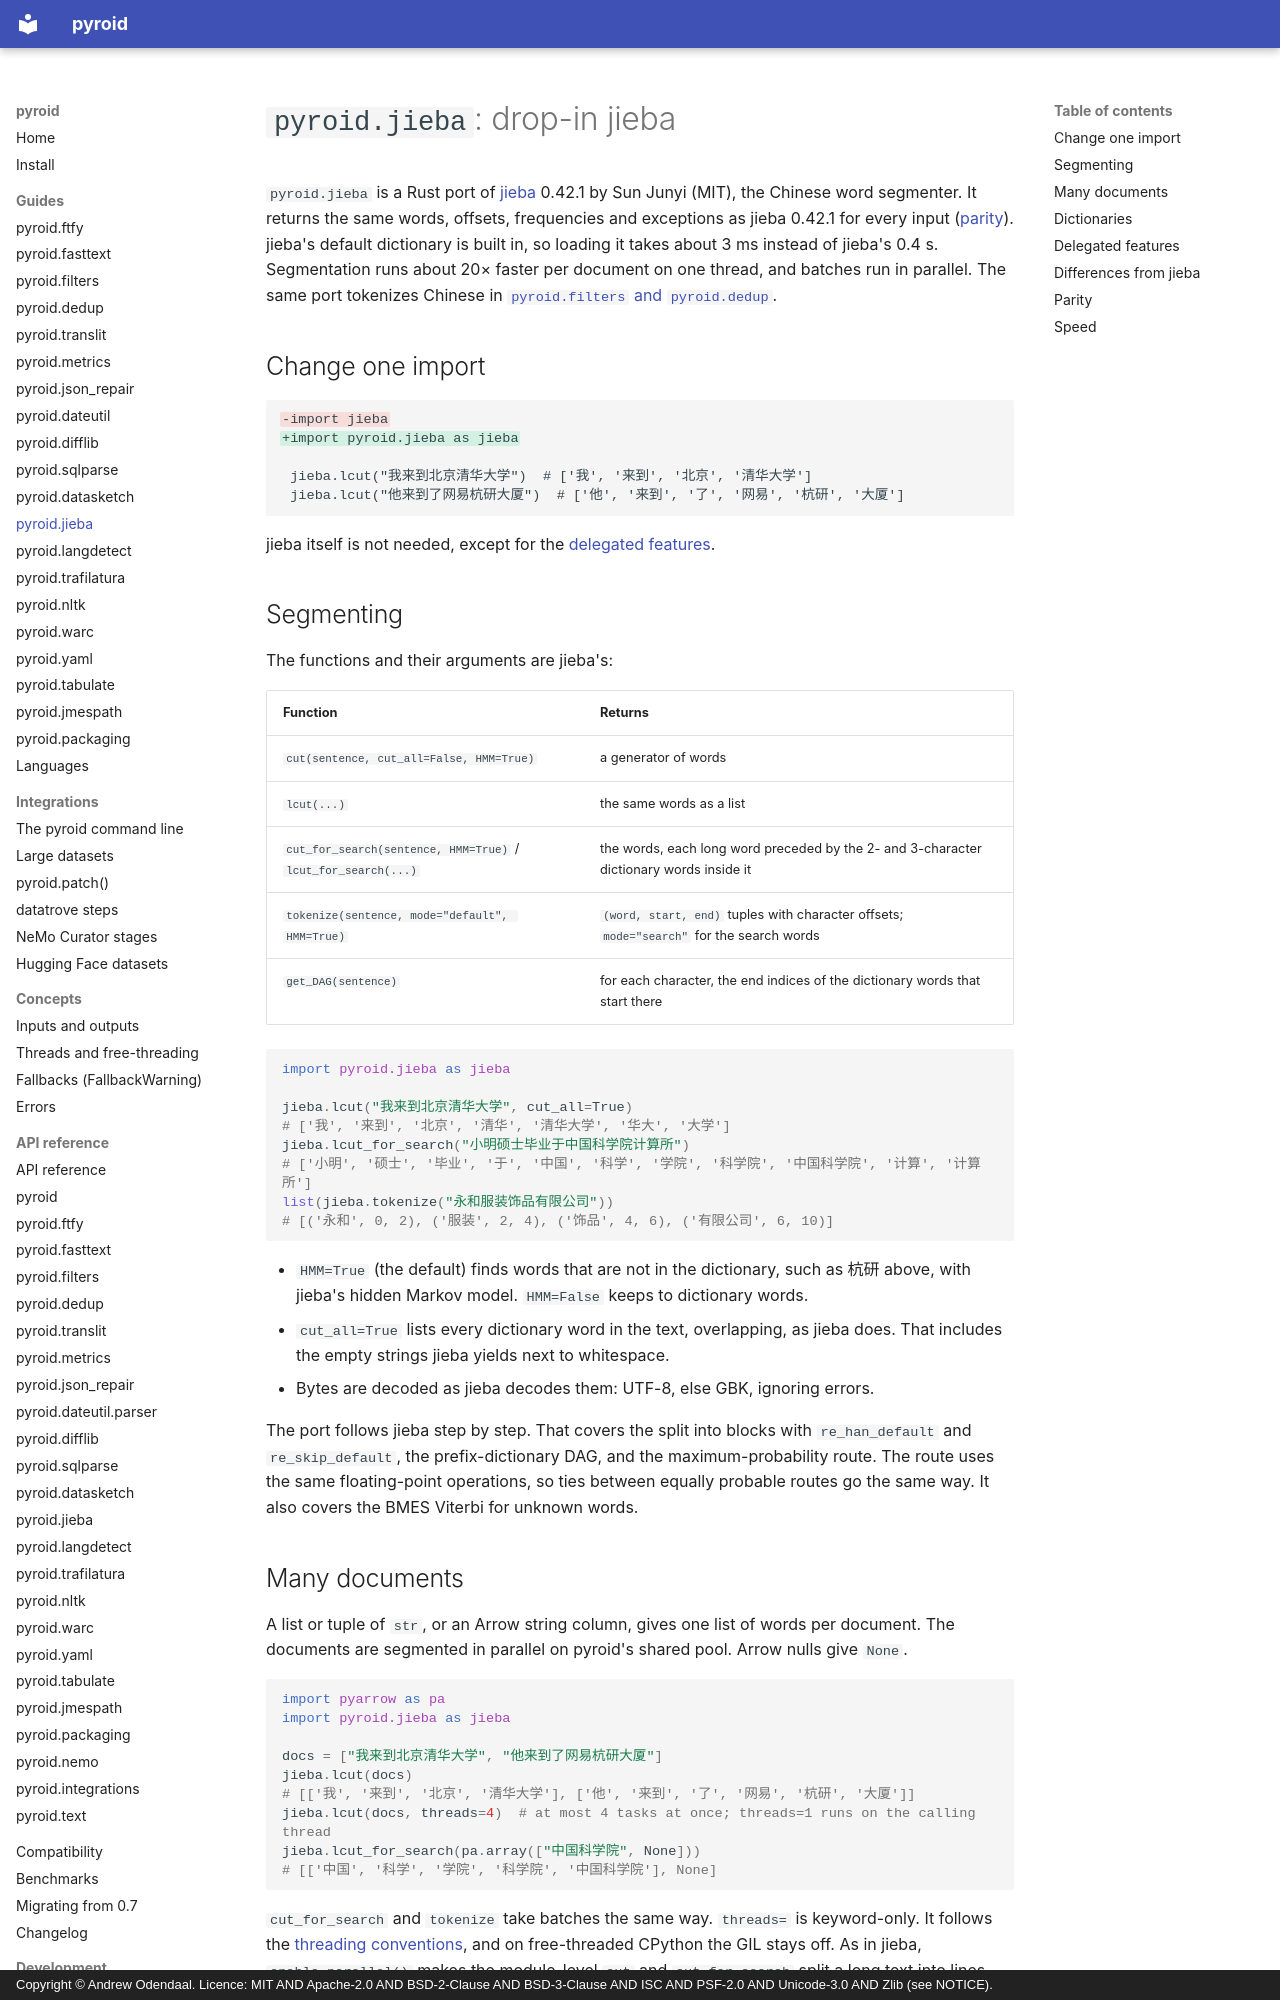

repository: ao/pyroid · page: guides/jieba/index.html · generator: mkdocs · copyright: Copyright © Andrew Odendaal. Licence: MIT AND Apache-2.0 AND BSD-2-Clause AND BSD-3-Clause AND ISC AND PSF-2.0 AND Unicode-3.0 AND Zlib (see NOTICE).

# `pyroid.jieba`: drop-in jieba

`pyroid.jieba` is a Rust port of [jieba](https://github.com/fxsjy/jieba) 0.42.1 by Sun Junyi
(MIT), the Chinese word segmenter. It returns the same words, offsets, frequencies and exceptions
as jieba 0.42.1 for every input ([parity](../compatibility.md#jieba)). jieba's default dictionary
is built in, so loading it takes about 3 ms instead of jieba's 0.4 s. Segmentation runs about 20×
faster per document on one thread, and batches run in parallel. The same port tokenizes Chinese in
[`pyroid.filters` and `pyroid.dedup`](languages.md).

## Change one import

```diff
-import jieba
+import pyroid.jieba as jieba

 jieba.lcut("我来到北京清华大学")  # ['我', '来到', '北京', '清华大学']
 jieba.lcut("他来到了网易杭研大厦")  # ['他', '来到', '了', '网易', '杭研', '大厦']
```

jieba itself is not needed, except for the [delegated features](#delegated-features).

## Segmenting

The functions and their arguments are jieba's:

| Function | Returns |
|---|---|
| `cut(sentence, cut_all=False, HMM=True)` | a generator of words |
| `lcut(...)` | the same words as a list |
| `cut_for_search(sentence, HMM=True)` / `lcut_for_search(...)` | the words, each long word preceded by the 2- and 3-character dictionary words inside it |
| `tokenize(sentence, mode="default", HMM=True)` | `(word, start, end)` tuples with character offsets; `mode="search"` for the search words |
| `get_DAG(sentence)` | for each character, the end indices of the dictionary words that start there |

```python
import pyroid.jieba as jieba

jieba.lcut("我来到北京清华大学", cut_all=True)
# ['我', '来到', '北京', '清华', '清华大学', '华大', '大学']
jieba.lcut_for_search("小明硕士毕业于中国科学院计算所")
# ['小明', '硕士', '毕业', '于', '中国', '科学', '学院', '科学院', '中国科学院', '计算', '计算所']
list(jieba.tokenize("永和服装饰品有限公司"))
# [('永和', 0, 2), ('服装', 2, 4), ('饰品', 4, 6), ('有限公司', 6, 10)]
```

- `HMM=True` (the default) finds words that are not in the dictionary, such as 杭研 above, with
  jieba's hidden Markov model. `HMM=False` keeps to dictionary words.
- `cut_all=True` lists every dictionary word in the text, overlapping, as jieba does. That
  includes the empty strings jieba yields next to whitespace.
- Bytes are decoded as jieba decodes them: UTF-8, else GBK, ignoring errors.

The port follows jieba step by step. That covers the split into blocks with `re_han_default` and
`re_skip_default`, the prefix-dictionary DAG, and the maximum-probability route. The route uses
the same floating-point operations, so ties between equally probable routes go the same way. It
also covers the BMES Viterbi for unknown words.
